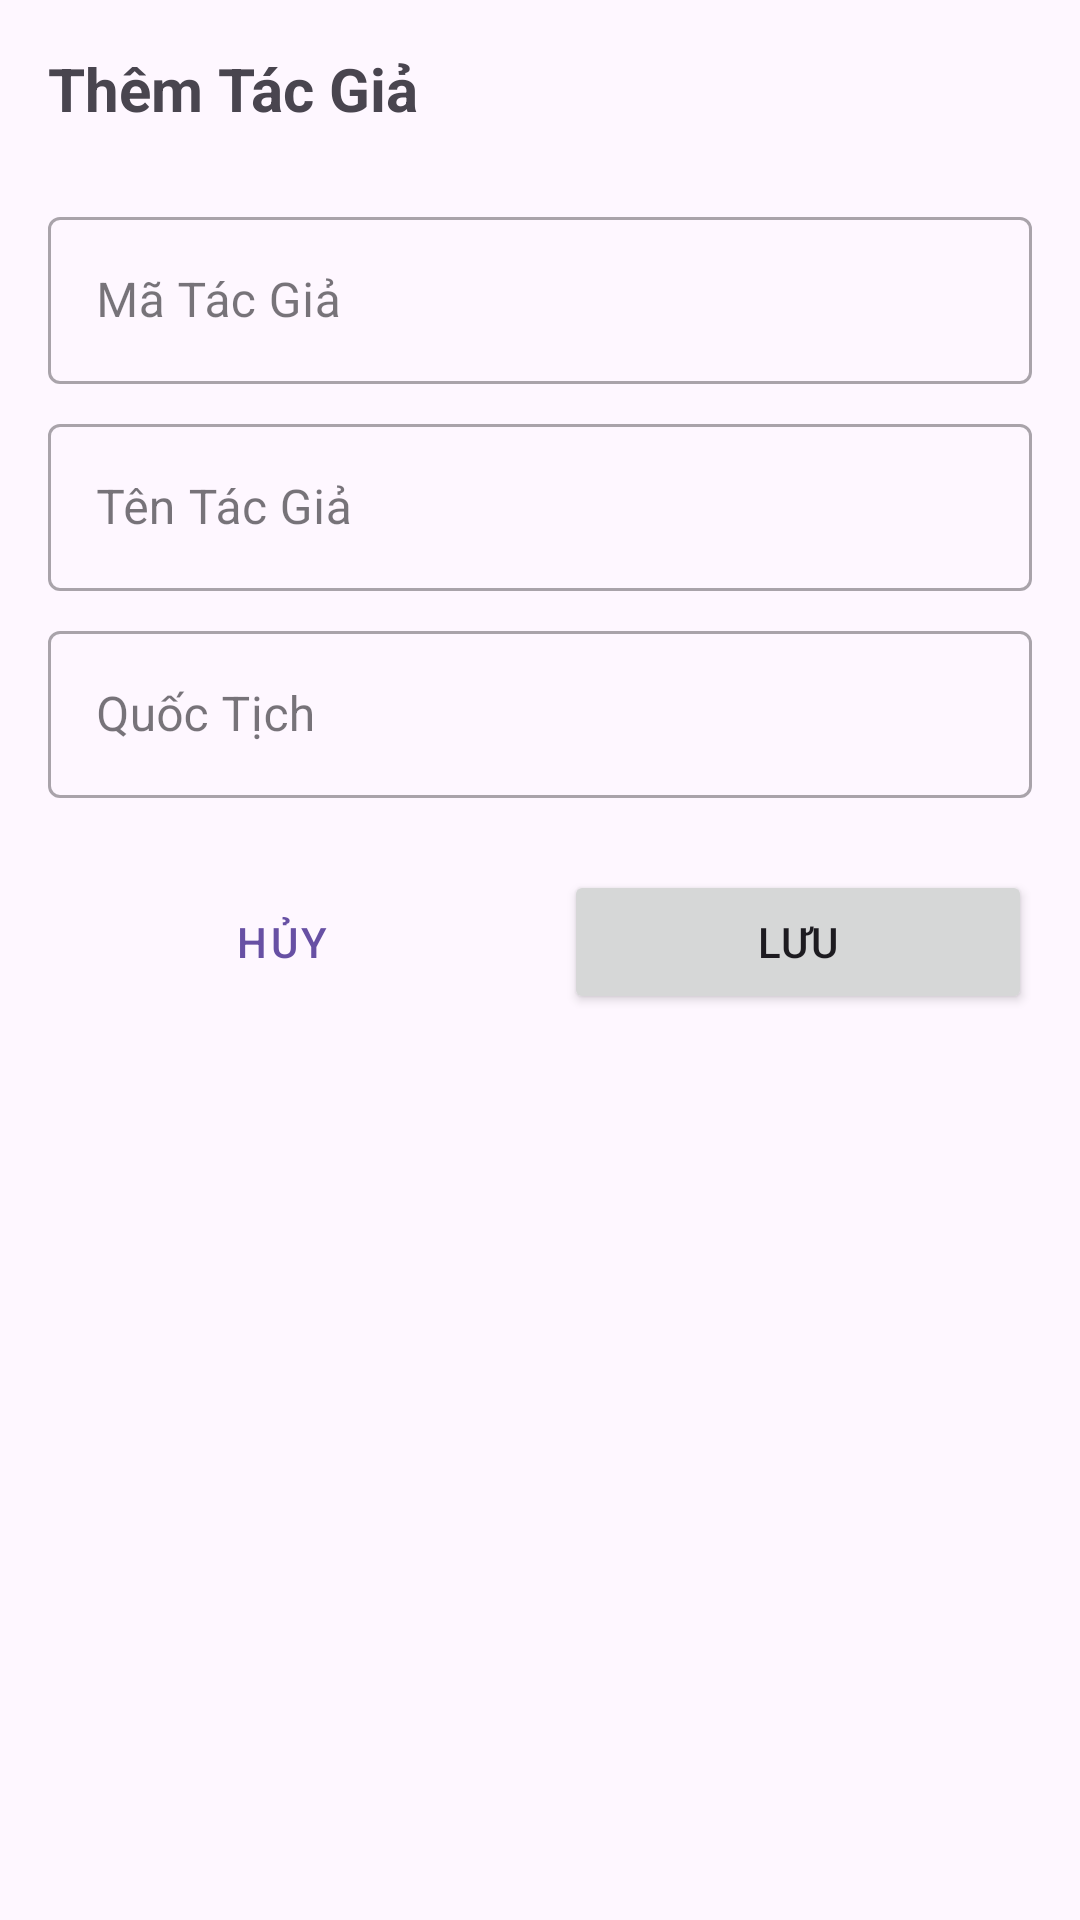

Reconstruct the res/layout file that produces this screen, plus the resources it refers to.
<!-- AndroidManifest.xml: application theme Theme.QLSach -->
<!-- res/layout/dialog_add_author.xml -->
<?xml version="1.0" encoding="utf-8"?>
<LinearLayout xmlns:android="http://schemas.android.com/apk/res/android"
    android:layout_width="match_parent"
    android:layout_height="wrap_content"
    android:orientation="vertical"
    android:padding="16dp">

    <TextView
        android:id="@+id/text_dialog_title"
        android:layout_width="match_parent"
        android:layout_height="wrap_content"
        android:text="@string/add_author"
        android:textSize="20sp"
        android:textStyle="bold"
        android:layout_marginBottom="16dp" />

    <com.google.android.material.textfield.TextInputLayout
        android:layout_width="match_parent"
        android:layout_height="wrap_content"
        android:layout_marginTop="8dp"
        android:hint="@string/author_id"
        style="@style/Widget.MaterialComponents.TextInputLayout.OutlinedBox">

        <com.google.android.material.textfield.TextInputEditText
            android:id="@+id/edit_author_id"
            android:layout_width="match_parent"
            android:layout_height="wrap_content"
            android:inputType="text" />
    </com.google.android.material.textfield.TextInputLayout>

    <com.google.android.material.textfield.TextInputLayout
        android:layout_width="match_parent"
        android:layout_height="wrap_content"
        android:layout_marginTop="8dp"
        android:hint="@string/author_name"
        style="@style/Widget.MaterialComponents.TextInputLayout.OutlinedBox">

        <com.google.android.material.textfield.TextInputEditText
            android:id="@+id/edit_author_name"
            android:layout_width="match_parent"
            android:layout_height="wrap_content"
            android:inputType="textPersonName" />
    </com.google.android.material.textfield.TextInputLayout>

    <com.google.android.material.textfield.TextInputLayout
        android:layout_width="match_parent"
        android:layout_height="wrap_content"
        android:layout_marginTop="8dp"
        android:hint="@string/author_nationality"
        style="@style/Widget.MaterialComponents.TextInputLayout.OutlinedBox">

        <com.google.android.material.textfield.TextInputEditText
            android:id="@+id/edit_author_nationality"
            android:layout_width="match_parent"
            android:layout_height="wrap_content"
            android:inputType="text" />
    </com.google.android.material.textfield.TextInputLayout>

    <LinearLayout
        android:layout_width="match_parent"
        android:layout_height="wrap_content"
        android:orientation="horizontal"
        android:layout_marginTop="24dp">

        <Button
            android:id="@+id/button_cancel"
            android:layout_width="0dp"
            android:layout_height="wrap_content"
            android:layout_weight="1"
            android:layout_marginEnd="8dp"
            android:text="@string/cancel"
            style="@style/Widget.MaterialComponents.Button.OutlinedButton" />

        <Button
            android:id="@+id/button_save"
            android:layout_width="0dp"
            android:layout_height="wrap_content"
            android:layout_weight="1"
            android:layout_marginStart="8dp"
            android:text="@string/save" />
    </LinearLayout>
</LinearLayout>
<!-- resources referenced by this layout -->
<resources>
  <string name="add_author">Thêm Tác Giả</string>
  <string name="author_id">Mã Tác Giả</string>
  <string name="author_name">Tên Tác Giả</string>
  <string name="author_nationality">Quốc Tịch</string>
  <string name="cancel">Hủy</string>
  <string name="save">Lưu</string>
  <style name="Theme.QLSach" parent="Base.Theme.QLSach" />
  <style name="Base.Theme.QLSach" parent="Theme.Material3.DayNight.NoActionBar">
          
          
      </style>
</resources>
